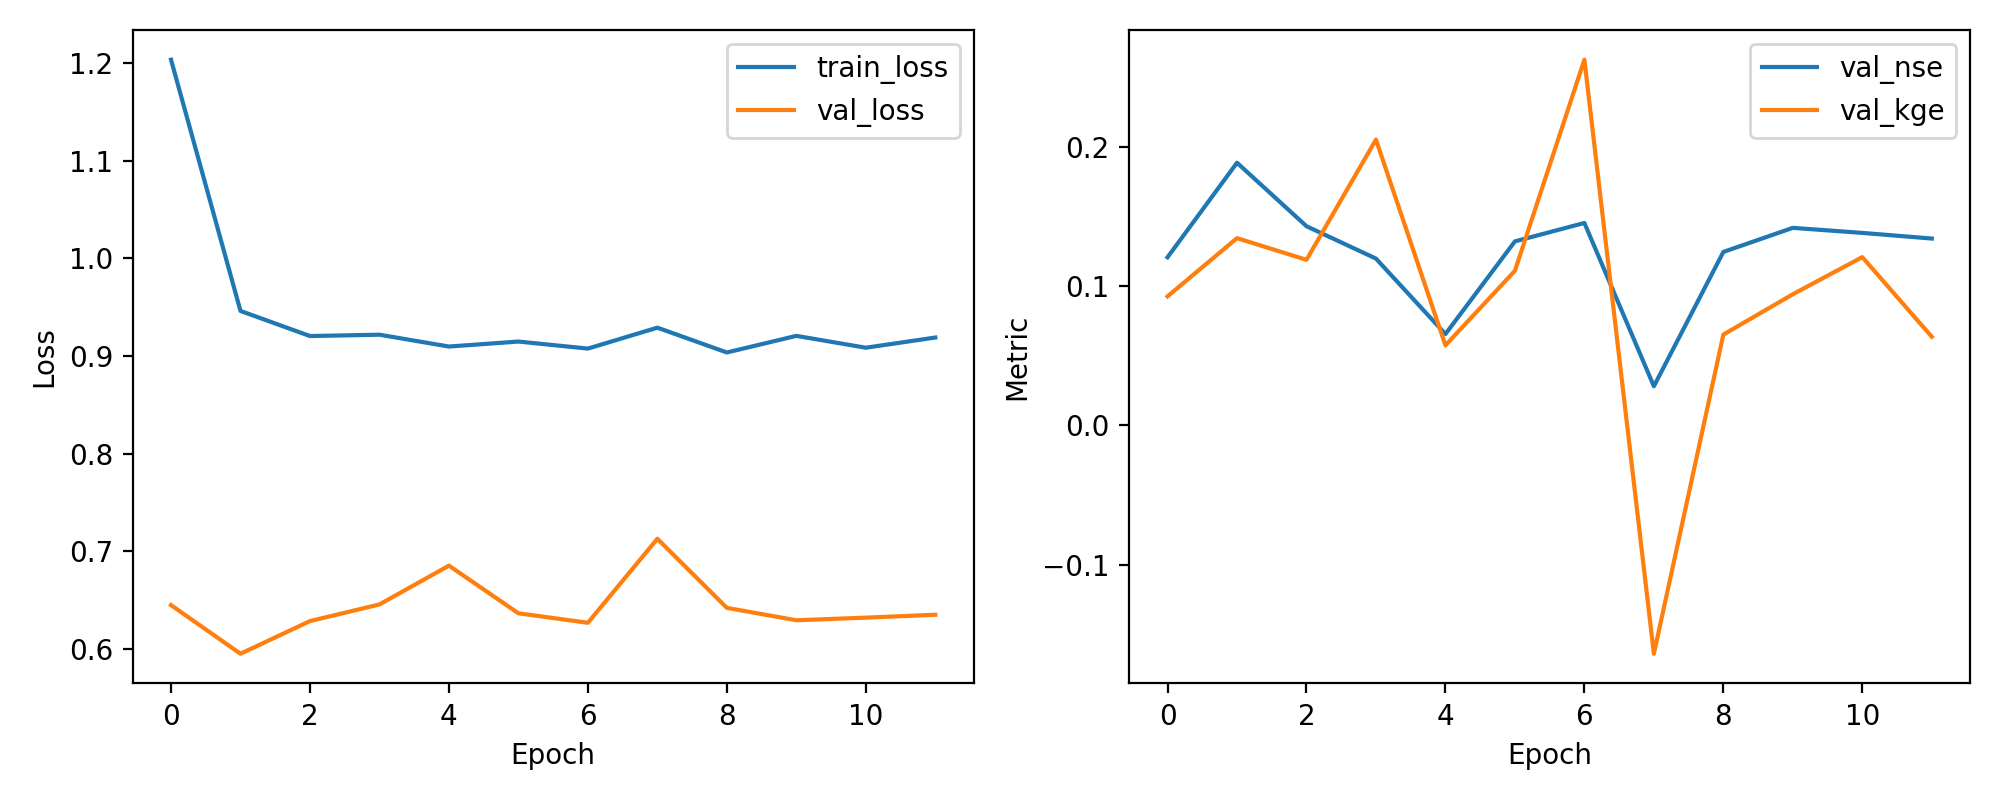

Data behind this chart, as committed beside it:
epoch, train_loss, val_loss, val_nse, val_kge
1, 1.203, 0.6451, 0.1207, 0.09264
2, 0.9462, 0.5953, 0.1886, 0.1344
3, 0.9205, 0.6287, 0.143, 0.1189
4, 0.9219, 0.6458, 0.1198, 0.2052
5, 0.9098, 0.6855, 0.06561, 0.05751
6, 0.9149, 0.6367, 0.1321, 0.111
7, 0.9077, 0.627, 0.1453, 0.2625
8, 0.9291, 0.713, 0.02813, -0.1639
9, 0.9037, 0.6423, 0.1245, 0.06521
10, 0.9207, 0.6296, 0.1418, 0.09417
11, 0.9086, 0.6323, 0.1382, 0.1208
12, 0.919, 0.6352, 0.1342, 0.06367
